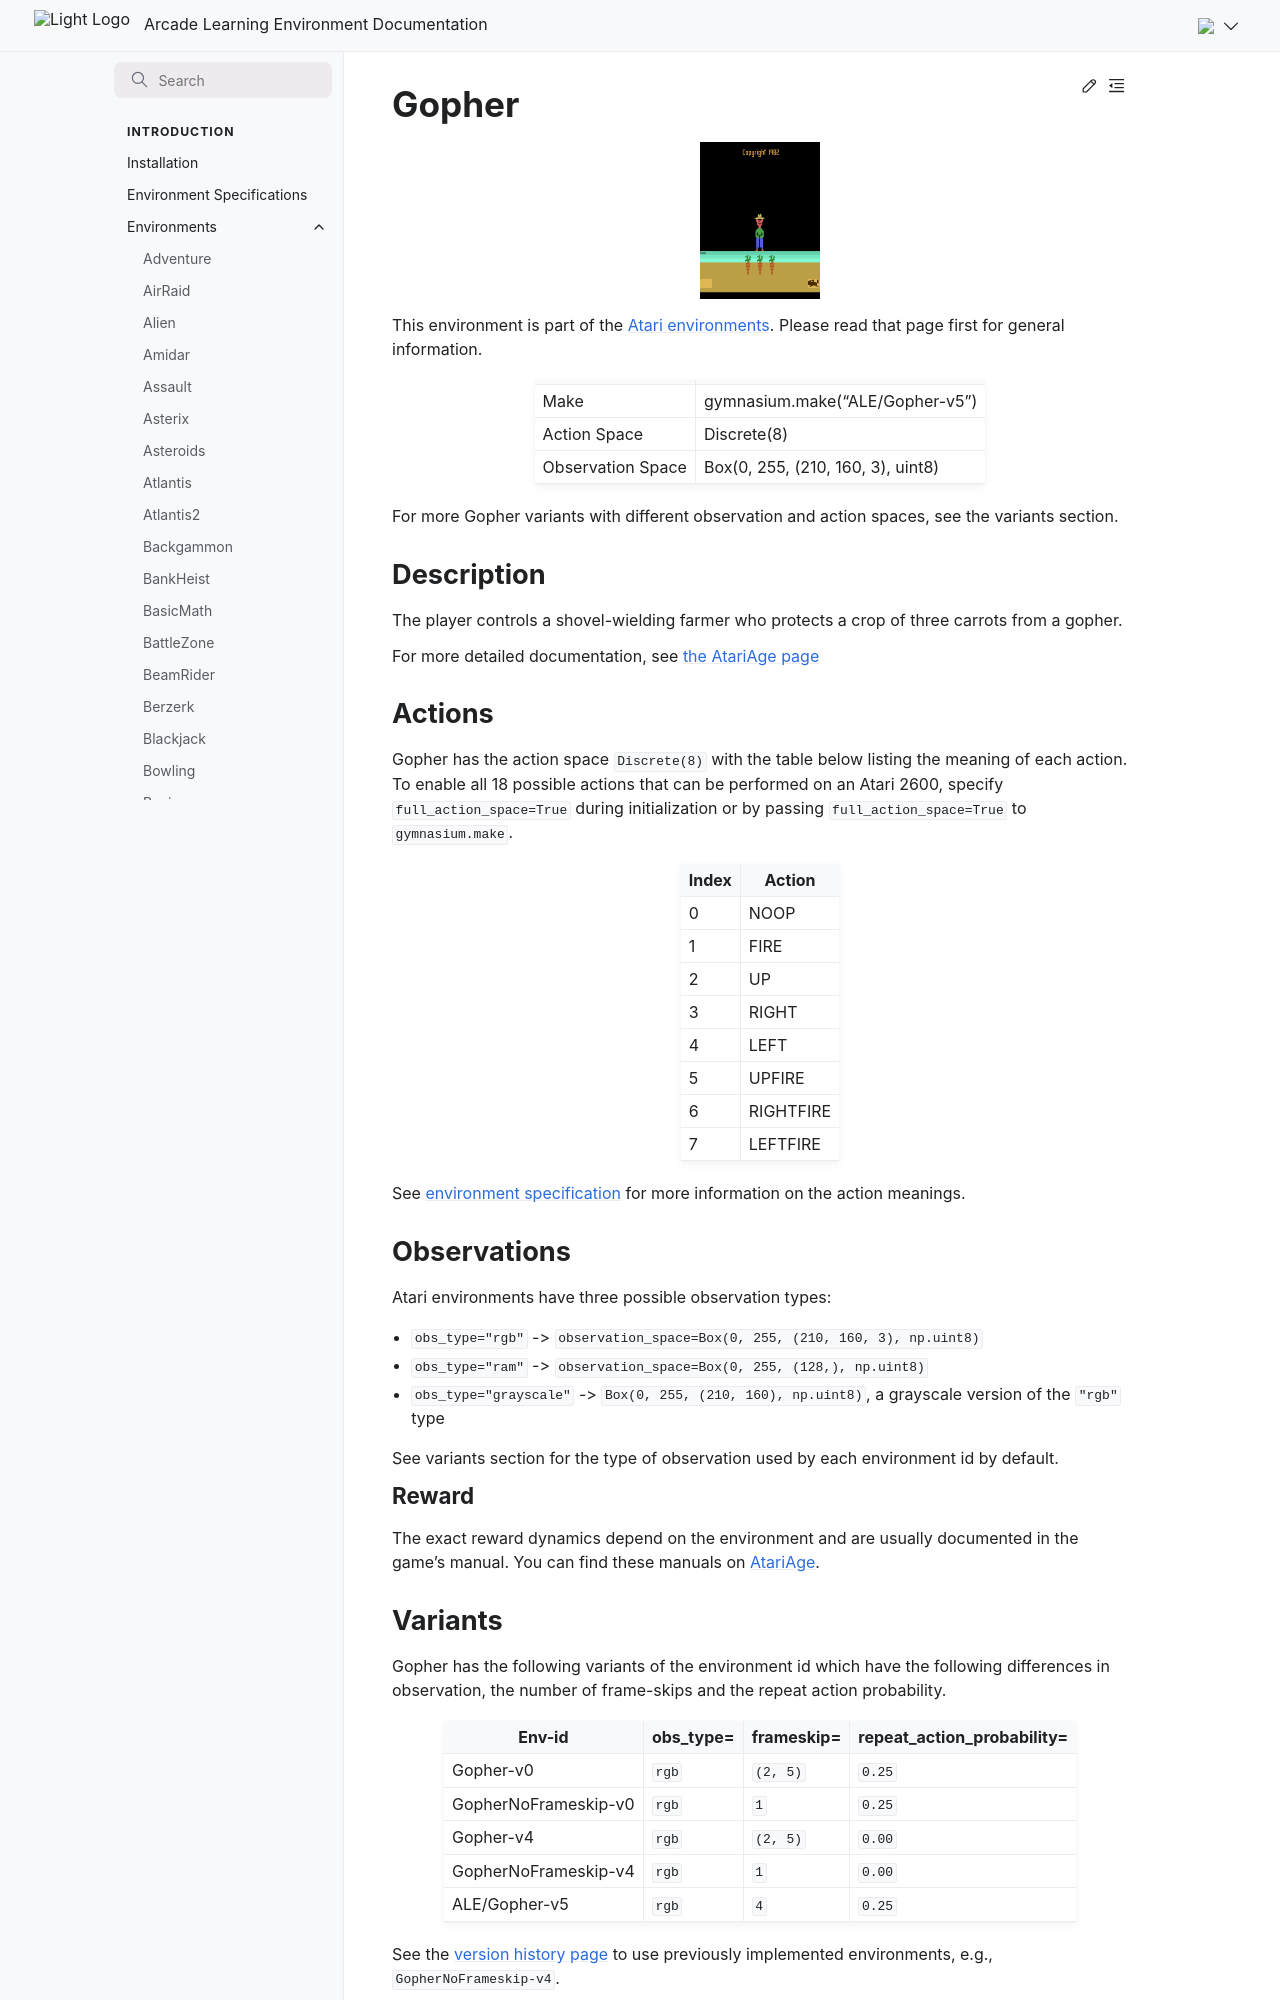

repository: Farama-Foundation/Arcade-Learning-Environment · page: main/environments/gopher/index.html · generator: sphinx

---
title: Gopher
---

# Gopher

```{figure} ../_static/videos/environments/gopher.gif
:width: 120px
:name: Gopher
```

This environment is part of the <a href='..'>Atari environments</a>. Please read that page first for general information.

|                   |                                   |
|-------------------|-----------------------------------|
| Make              | gymnasium.make("ALE/Gopher-v5")   |
| Action Space      | Discrete(8)                       |
| Observation Space | Box(0, 255, (210, 160, 3), uint8) |

For more Gopher variants with different observation and action spaces, see the variants section.

## Description

The player controls a shovel-wielding farmer who protects a crop of three carrots from a gopher.

For more detailed documentation, see [the AtariAge page](https://atariage.com/manual_html_page.php?SoftwareLabelID=218)

## Actions

Gopher has the action space `Discrete(8)` with the table below listing the meaning of each action.
To enable all 18 possible actions that can be performed on an Atari 2600, specify `full_action_space=True` during
initialization or by passing `full_action_space=True` to `gymnasium.make`.

|   Index | Action    |
|---------|-----------|
|       0 | NOOP      |
|       1 | FIRE      |
|       2 | UP        |
|       3 | RIGHT     |
|       4 | LEFT      |
|       5 | UPFIRE    |
|       6 | RIGHTFIRE |
|       7 | LEFTFIRE  |

See [environment specification](../env-spec) for more information on the action meanings.

## Observations

Atari environments have three possible observation types:

- `obs_type="rgb"` -> `observation_space=Box(0, 255, (210, 160, 3), np.uint8)`
- `obs_type="ram"` -> `observation_space=Box(0, 255, (128,), np.uint8)`
- `obs_type="grayscale"` -> `Box(0, 255, (210, 160), np.uint8)`, a grayscale version of the `"rgb"` type

See variants section for the type of observation used by each environment id by default.

### Reward

The exact reward dynamics depend on the environment and are usually documented in the game's manual. You can find these manuals on [AtariAge](https://atariage.com/manual_html_page.php?SoftwareLabelID=218).
